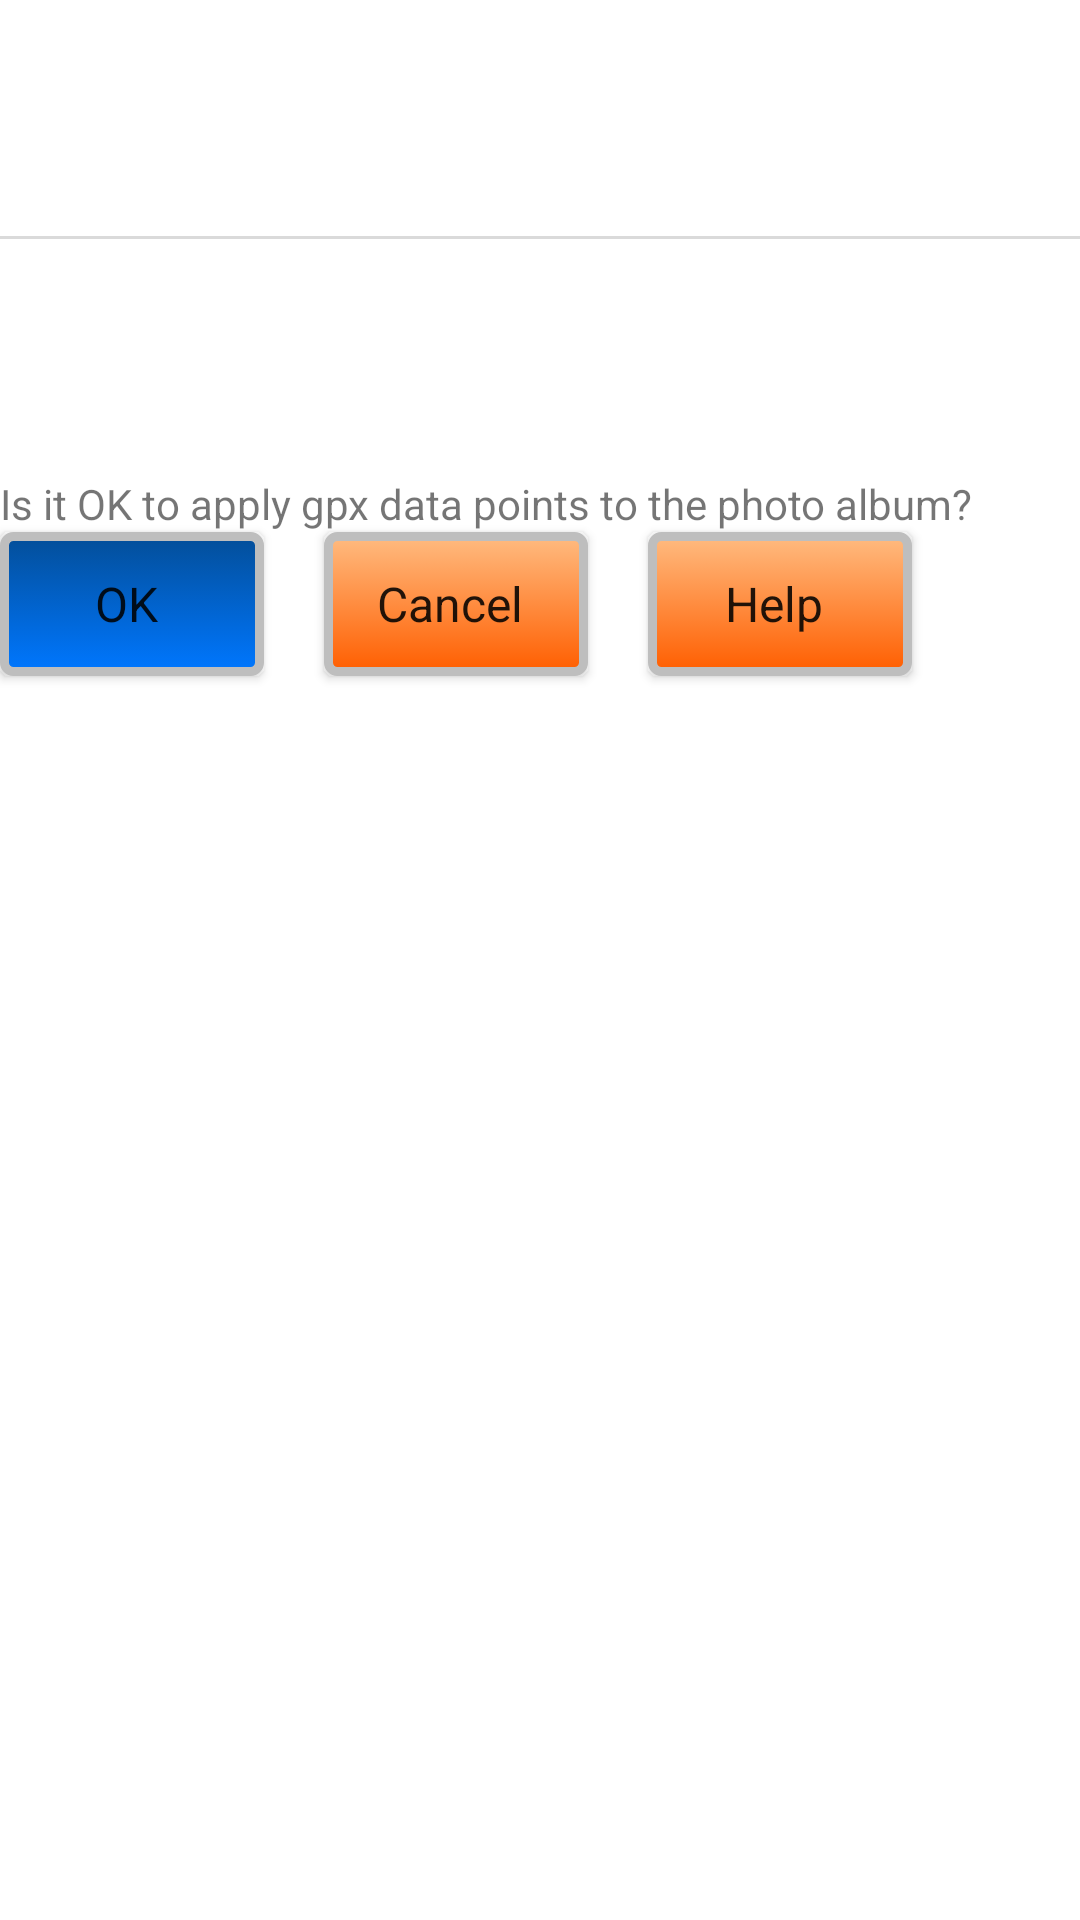

The Android layout XML behind this screen, and the referenced resources:
<!-- AndroidManifest.xml: fallback theme Theme.MaterialComponents.DayNight.NoActionBar -->
<!-- res/layout/layout_confirm_update.xml -->
<?xml version="1.0" encoding="utf-8"?>

<RelativeLayout xmlns:android="http://schemas.android.com/apk/res/android"
    android:layout_width="fill_parent"
    android:layout_height="fill_parent"
    android:orientation="vertical" >

    <TextView 
        android:id="@+id/textView1"
        android:layout_width="wrap_content"
        android:layout_height="wrap_content"
        android:layout_alignParentTop="true"
        android:layout_alignParentLeft="true"
        android:text="@string/gpxfile"
        android:lineSpacingExtra="3dp" 
        style="@style/Text.WordTitle"/>

    <TextView 
        android:id="@+id/gpxfilename"
        android:layout_width="wrap_content"
        android:layout_height="wrap_content"
        android:layout_below="@+id/textView1"
        android:text=""
        android:lineSpacingExtra="3dp" 
        style="@style/Text.WordType" />
    
    <TextView 
        android:id="@+id/gpxtimes"
        android:layout_width="wrap_content"
        android:layout_height="wrap_content"
        android:layout_below="@+id/gpxfilename"
        android:text="@string/datatime"
        android:lineSpacingExtra="3dp" 
        style="@style/Text.WordType" />

    <TextView 
        android:id="@+id/gpxtvalues"
        android:layout_width="wrap_content"
        android:layout_height="wrap_content"
        android:layout_below="@+id/gpxtimes"
        android:text=""
        android:lineSpacingExtra="3dp" 
        style="@style/Text.WordType" />    
    
    <View 
      android:layout_below="@+id/gpxtvalues"
      android:id="@+id/separator"         
      android:layout_width="fill_parent" 
      android:layout_height="1dp" 
      android:background="#DADADA" />

    <TextView
        android:id="@+id/textView3"
        
        android:layout_width="wrap_content"
        android:layout_height="wrap_content"
         android:layout_below="@+id/separator" 
        android:text="@string/albumname"
        android:lineSpacingExtra="3dp"  
        style="@style/Text.WordTitle"/>

    <TextView
        android:id="@+id/albumtitle"
        android:layout_width="wrap_content"
        android:layout_height="wrap_content"
        android:layout_below="@+id/textView3"
        android:text="" 
        android:lineSpacingExtra="3dp" 
        style="@style/Text.WordType"/>
    
    <TextView 
        android:id="@+id/phototimes"
        android:layout_width="wrap_content"
        android:layout_height="wrap_content"
        android:layout_below="@+id/albumtitle"
        android:text="@string/pdatatime"
        android:lineSpacingExtra="3dp" 
        style="@style/Text.WordType" />

    <TextView 
        android:id="@+id/phototvalues"
        android:layout_width="wrap_content"
        android:layout_height="wrap_content"
        android:layout_below="@+id/phototimes"
        android:text=""
        android:lineSpacingExtra="3dp" 
        style="@style/Text.WordType" />      

    <TextView
        android:id="@+id/textView5"
        android:layout_width="wrap_content"
        android:layout_height="wrap_content"
        android:layout_below="@+id/phototvalues"
        android:text="@string/confirmsubmit"
        android:lineSpacingExtra="6dp"  />
    

    <Button 
        android:id="@+id/okbutton"
        android:layout_below="@+id/textView5"         
            android:text="@string/okbutton" 
            android:orientation="horizontal"
            android:background="@layout/custom_button"
            style="@style/ActionButton"/>  
    <View 
        android:id="@+id/simplespace"
        android:layout_width="20dip"
        android:layout_height="20dip"
        android:layout_toRightOf="@+id/okbutton"
        /> 

    <Button
        android:id="@+id/cancelbutton"  
        android:layout_toRightOf="@+id/simplespace"
        android:layout_alignBottom="@+id/okbutton"        
            android:text="@string/cancelbutton" 
            android:orientation="horizontal"
            android:background="@layout/custom_button_grey"
            style="@style/ActionButton"/> 
            
        <View 
        android:id="@+id/extendedspace"
        android:layout_width="20dip"
        android:layout_height="20dip"
        android:layout_toRightOf="@+id/cancelbutton"
        /> 
        
         <Button
        android:id="@+id/helpbutton"  
        android:layout_toRightOf="@+id/extendedspace"
        android:layout_alignBottom="@+id/cancelbutton"        
            android:text="@string/helpbutton" 
            android:orientation="horizontal"
            android:background="@layout/custom_button_grey"
            style="@style/ActionButton"/> 
            
       <TextView
        android:id="@+id/updmsg"
        android:layout_width="wrap_content"
        android:layout_height="wrap_content"
        android:layout_below="@+id/okbutton"
        android:text="" 
        android:lineSpacingExtra="3dp" 
        style="@style/Text.WordType"/>

</RelativeLayout>
<!-- res/layout/custom_button.xml (included above) -->
<?xml version="1.0" encoding="utf-8"?>

<selector
    xmlns:android="http://schemas.android.com/apk/res/android">

    <item android:state_pressed="true" >
        <shape>
            <gradient
                android:startColor="@color/yellow1"
                android:endColor="@color/yellow2"
                android:angle="270" />
            <stroke
                android:width="3dp"
                android:color="@color/grey05" />
            <corners
                android:radius="3dp" />
            <padding
                android:left="10dp"
                android:top="10dp"
                android:right="10dp"
                android:bottom="10dp" />
        </shape>
    </item>

    <item android:state_focused="true" >
        <shape>
            <gradient
                android:endColor="@color/orange4"
                android:startColor="@color/orange5"
                android:angle="270" />
            <stroke
                android:width="3dp"
                android:color="@color/grey05" />
            <corners
                android:radius="3dp" />
            <padding
                android:left="10dp"
                android:top="10dp"
                android:right="10dp"
                android:bottom="10dp" />
        </shape>
    </item>

    <item>        
        <shape>
            <gradient
                android:endColor="@color/blue2"
                android:startColor="@color/blue25"
                android:angle="270" />
            <stroke
                android:width="3dp"
                android:color="@color/grey05" />
            <corners
                android:radius="3dp" />
            <padding
                android:left="10dp"
                android:top="10dp"
                android:right="10dp"
                android:bottom="10dp" />
        </shape>
    </item>
</selector>
<!-- res/layout/custom_button_grey.xml (included above) -->
<?xml version="1.0" encoding="utf-8"?>

<selector
    xmlns:android="http://schemas.android.com/apk/res/android">

    <item android:state_pressed="true" >
        <shape>
            <gradient
                android:startColor="@color/yellow1"
                android:endColor="@color/yellow2"
                android:angle="270" />
            <stroke
                android:width="3dp"
                android:color="@color/grey05" />
            <corners
                android:radius="3dp" />
            <padding
                android:left="10dp"
                android:top="10dp"
                android:right="10dp"
                android:bottom="10dp" />
        </shape>
    </item>

    <item android:state_focused="true" >
        <shape>
            <gradient
                android:endColor="@color/orange4"
                android:startColor="@color/orange5"
                android:angle="270" />
            <stroke
                android:width="3dp"
                android:color="@color/grey05" />
            <corners
                android:radius="3dp" />
            <padding
                android:left="10dp"
                android:top="10dp"
                android:right="10dp"
                android:bottom="10dp" />
        </shape>
    </item>

    <item>        
        <shape>
            <gradient
                android:endColor="@color/orange4"
                android:startColor="@color/orange5"
                android:angle="270" />
            <stroke
                android:width="3dp"
                android:color="@color/grey05" />
            <corners
                android:radius="3dp" />
            <padding
                android:left="10dp"
                android:top="10dp"
                android:right="10dp"
                android:bottom="10dp" />
        </shape>
    </item>
</selector>
<!-- resources referenced by this layout -->
<resources>
  <string name="albumname">From the web, Album Name:</string>
  <string name="cancelbutton">Cancel</string>
  <string name="confirmsubmit">Is it OK to apply gpx data points to the photo album?</string>
  <string name="datatime">GPX Start Time : End Time</string>
  <string name="gpxfile">GPX File path on phone:</string>
  <string name="helpbutton">Help</string>
  <string name="okbutton">OK</string>
  <string name="pdatatime">Photo Start Time : End Time</string>
  <style name="ActionButton">
          <item name="android:layout_width">wrap_content</item>
          <item name="android:layout_height">wrap_content</item>
          <item name="android:textAppearance">@style/TextAppearance.ActionButton</item>
          <item name="android:paddingRight">14dp</item>
      </style>
  <style name="Text.WordTitle">
          <item name="android:textSize">16sp</item>
          <item name="android:textStyle">bold</item>
          <item name="android:textColor">@android:color/white</item>
      </style>
  <style name="Text.WordType">
          <item name="android:textSize">14sp</item>
          <item name="android:textStyle">italic</item>
          <item name="android:textColor">@android:color/white</item>
      </style>
  <style name="TextAppearance.ActionButton">
          <item name="android:textStyle">normal</item>        
      </style>
</resources>
